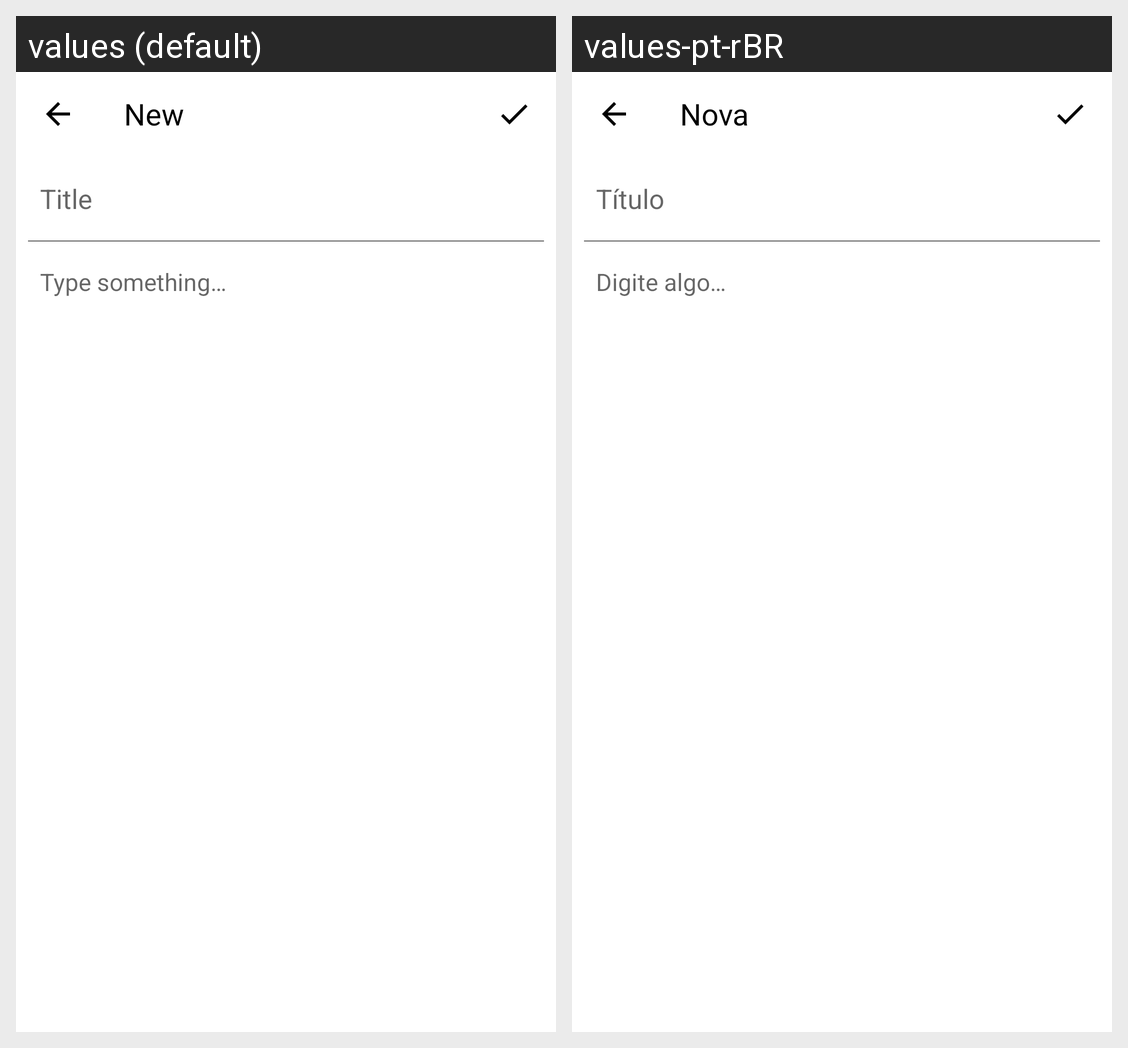

The same Android screen rendered under two of its app's locales, left to right. List the strings drawn on it with the default value and each locale's translation.
Android screen res/layout/activity_form_note.xml rendered under 2 locales, left to right: values (default), values-pt-rBR. Device: Nexus 5 (rendered at 1080×1920; each locale shown at half size, 540×960, under a caption strip naming it); theme Theme.Project.
Strings drawn on this screen, with the default value and each locale's value (text and hints the layout hard-codes, and strings that could not be matched under every locale, appear in the picture but are not listed):

activity_form_note_new
  values: New
  values-pt-rBR: Nova

activity_form_note_hint_title
  values: Title
  values-pt-rBR: Título

activity_form_note_hint_description
  values: Type something…
  values-pt-rBR: Digite algo…
